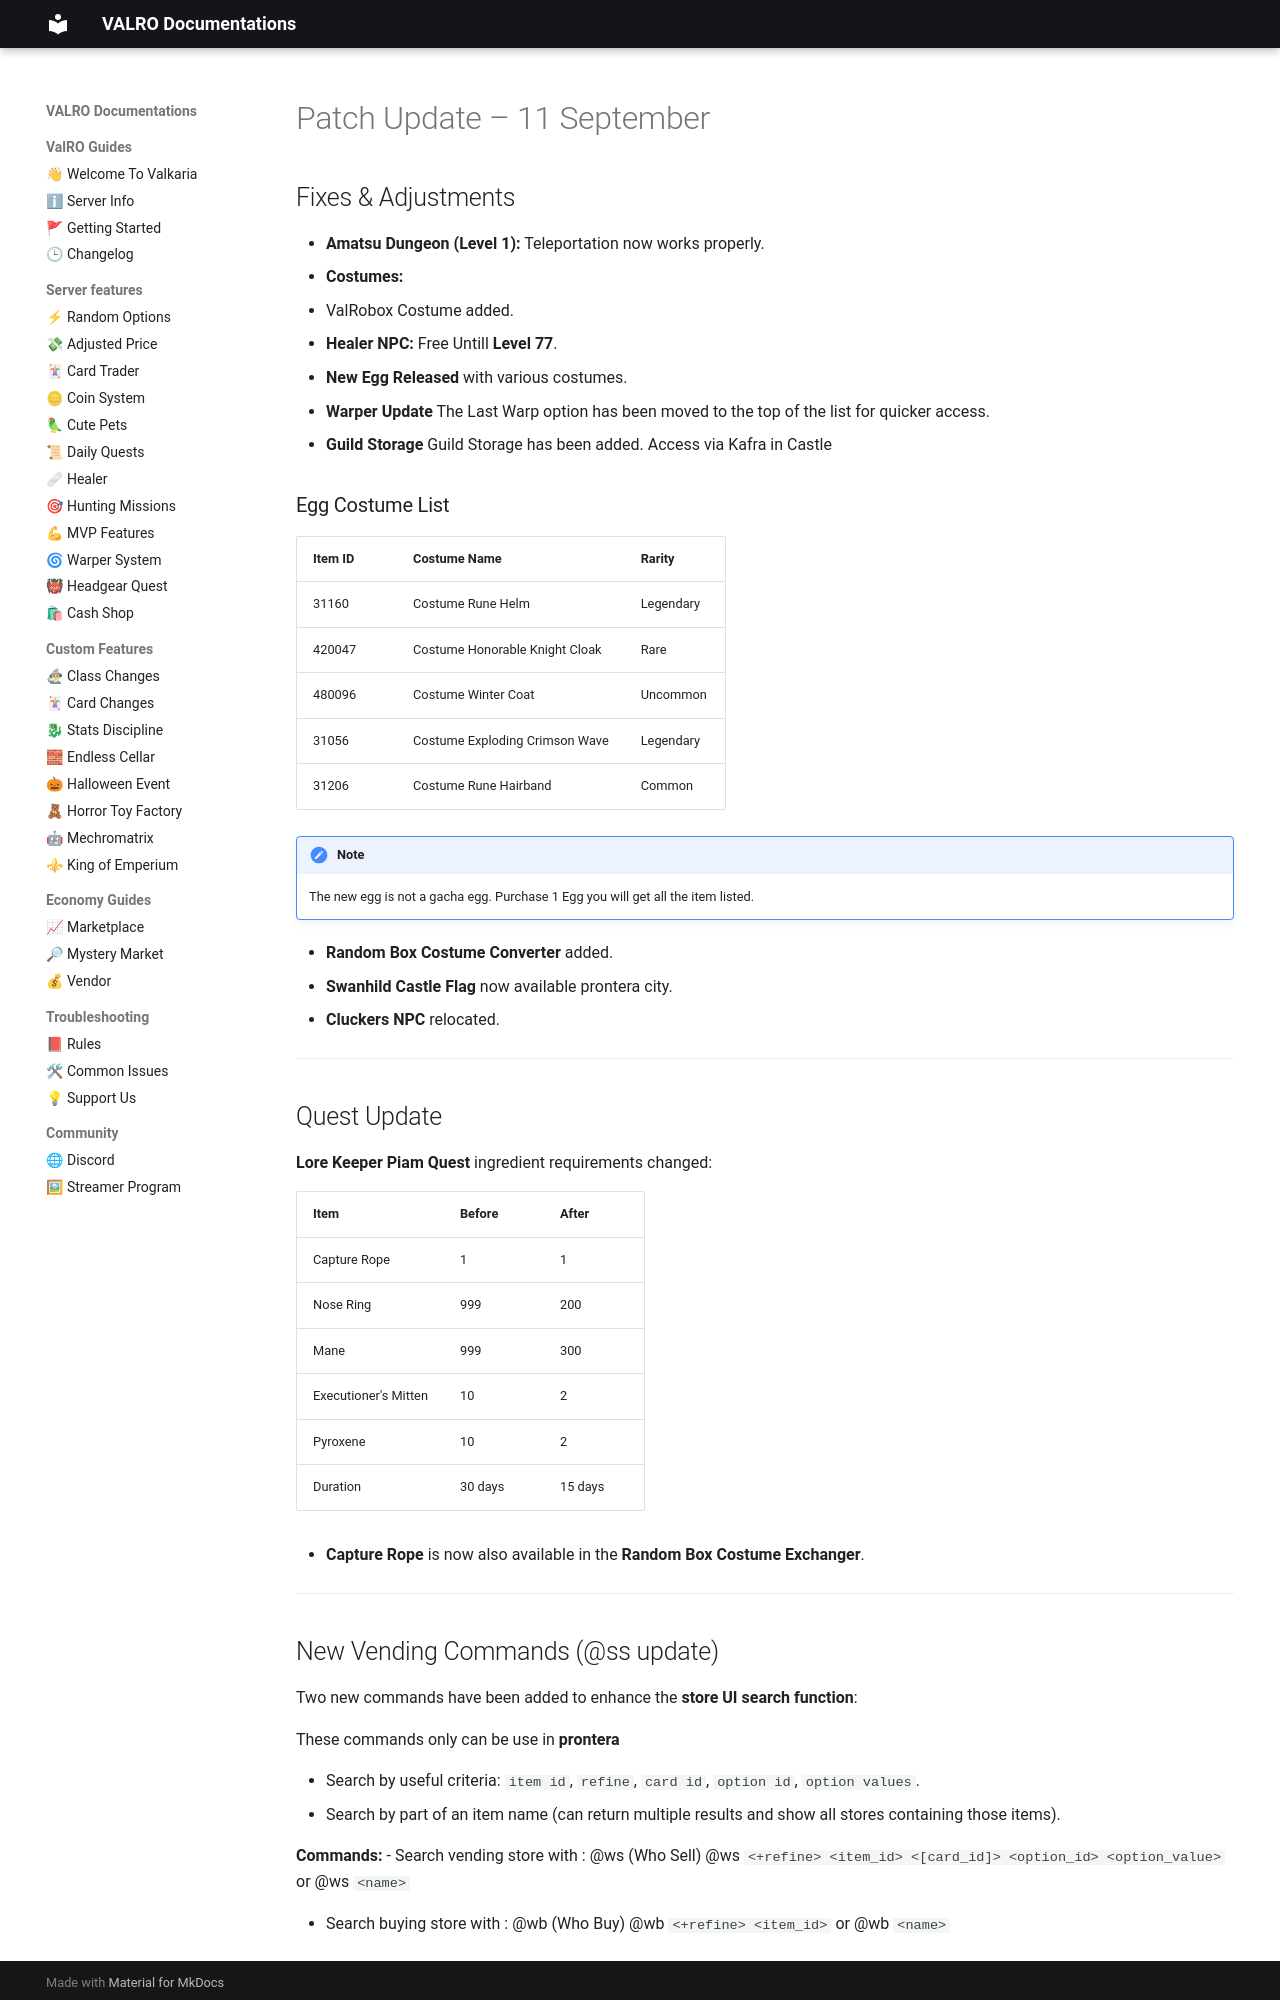

repository: PgeePow/RO-WEB · page: changelog/sept-change-log/index.html · generator: mkdocs

# Patch Update – 11 September

## Fixes & Adjustments
- **Amatsu Dungeon (Level 1):** Teleportation now works properly.  
- **Costumes:**
  - ValRobox Costume added.   
- **Healer NPC:** Free Untill **Level 77**.  
- **New Egg Released** with various costumes.
- **Warper Update** The Last Warp option has been moved to the top of the list for quicker access.
- **Guild Storage** Guild Storage has been added. Access via Kafra in Castle

### Egg Costume List
| Item ID  | Costume Name                          | Rarity     |
|----------|---------------------------------------|------------|
| 31160    | Costume Rune Helm                     | Legendary  |
| 420047   | Costume Honorable Knight Cloak        | Rare       |
| 480096   | Costume Winter Coat                   | Uncommon   |
| 31056    | Costume Exploding Crimson Wave        | Legendary  |
| 31206    | Costume Rune Hairband                 | Common     |

!!! note 
    The new egg is not a gacha egg. Purchase 1 Egg you will get all the item listed.

- **Random Box Costume Converter** added.  
- **Swanhild Castle Flag** now available prontera city.  
- **Cluckers NPC** relocated.

---

## Quest Update
**Lore Keeper Piam Quest** ingredient requirements changed:  

| Item                  | Before | After |
|------------------------|--------|-------|
| Capture Rope           | 1      | 1     |
| Nose Ring              | 999    | 200   |
| Mane                   | 999    | 300   |
| Executioner's Mitten   | 10     | 2     |
| Pyroxene               | 10     | 2     |
| Duration               | 30 days| 15 days|

- **Capture Rope** is now also available in the **Random Box Costume Exchanger**.

---
